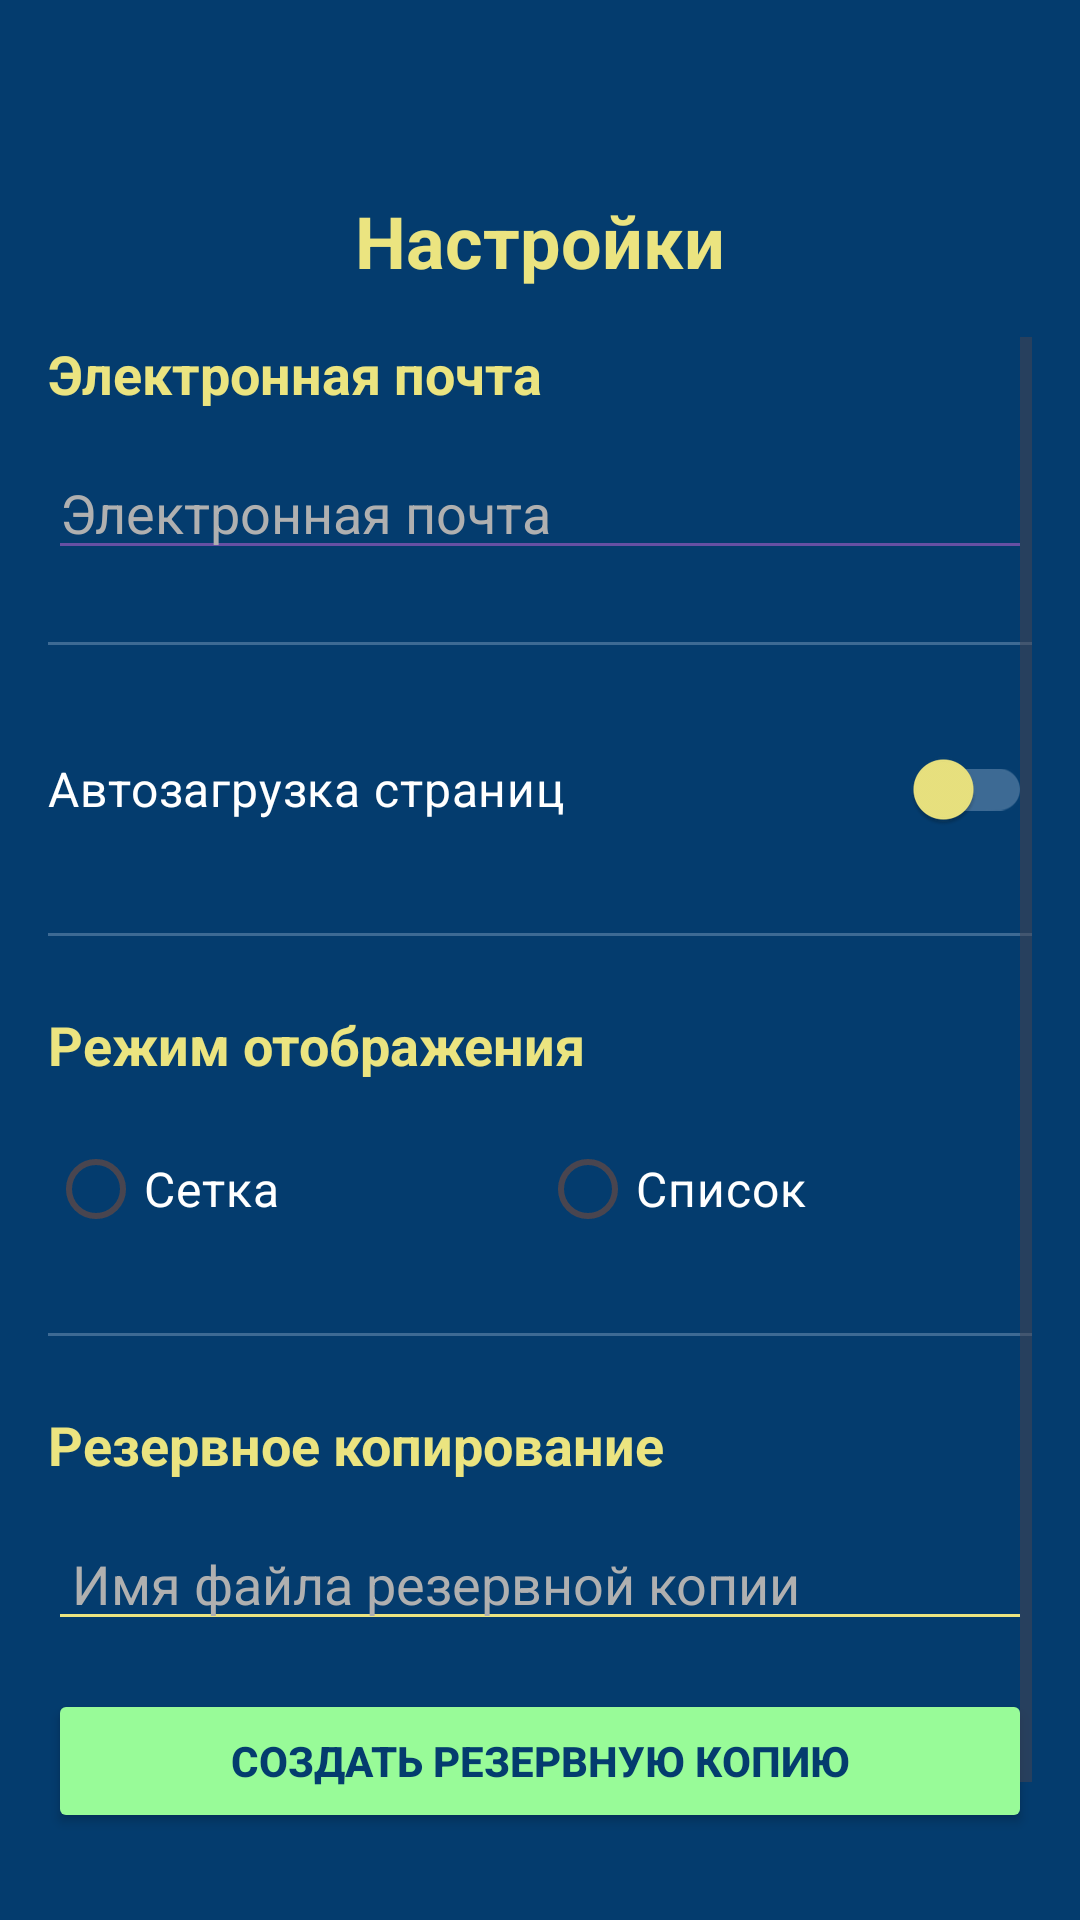

Android layout source for this screen:
<!-- AndroidManifest.xml: application theme Theme.RickAndMortyApplication -->
<!-- res/layout/fragment_settings.xml -->
<androidx.constraintlayout.widget.ConstraintLayout
    xmlns:android="http://schemas.android.com/apk/res/android"
    xmlns:app="http://schemas.android.com/apk/res-auto"
    xmlns:tools="http://schemas.android.com/tools"
    android:layout_width="match_parent"
    android:layout_height="match_parent"
    tools:context=".fragment.SettingsFragment"
    android:background="#043c6e">

    <TextView
        android:id="@+id/headerSettings"
        android:layout_width="0dp"
        android:layout_height="wrap_content"
        android:text="@string/settings"
        android:textSize="24sp"
        android:textStyle="bold"
        android:textColor="#ebe480"
        android:gravity="center"
        android:layout_marginTop="64dp"
        app:layout_constraintTop_toTopOf="parent"
        app:layout_constraintStart_toStartOf="parent"
        app:layout_constraintEnd_toEndOf="parent"/>

    <ScrollView
        android:id="@+id/scrollSettings"
        android:layout_width="0dp"
        android:layout_height="0dp"
        android:padding="16dp"
        android:fillViewport="true"
        app:layout_constraintTop_toBottomOf="@id/headerSettings"
        app:layout_constraintBottom_toBottomOf="parent"
        app:layout_constraintStart_toStartOf="parent"
        app:layout_constraintEnd_toEndOf="parent">

        <LinearLayout
            android:layout_width="match_parent"
            android:layout_height="wrap_content"
            android:orientation="vertical">

            <TextView
                android:id="@+id/labelProfile"
                android:layout_width="match_parent"
                android:layout_height="wrap_content"
                android:text="@string/email"
                android:textSize="18sp"
                android:textStyle="bold"
                android:textColor="#ebe480"
                android:layout_marginBottom="12dp"/>

            <EditText
                android:id="@+id/editEmail"
                android:layout_width="match_parent"
                android:layout_height="wrap_content"
                android:hint="@string/email"
                android:textColor="?attr/colorOnSurface"
                android:textColorHint="#B0B0B0"
                android:backgroundTint="?attr/colorPrimary"/>

            <View
                android:layout_width="match_parent"
                android:layout_height="1dp"
                android:background="#3d6a94"
                android:layout_marginTop="24dp"
                android:layout_marginBottom="24dp"/>

            <com.google.android.material.switchmaterial.SwitchMaterial
                android:id="@+id/switchAutoLoad"
                android:layout_width="match_parent"
                android:layout_height="wrap_content"
                android:text="@string/auto_load"
                android:textColor="#ffffff"
                android:textSize="16sp"
                app:thumbTint="#ebe480"
                app:trackTint="#3d6a94"/>

            <View
                android:layout_width="match_parent"
                android:layout_height="1dp"
                android:background="#3d6a94"
                android:layout_marginTop="24dp"
                android:layout_marginBottom="24dp"/>

            <TextView
                android:id="@+id/labelDisplayMode"
                android:layout_width="match_parent"
                android:layout_height="wrap_content"
                android:text="@string/mode"
                android:textSize="18sp"
                android:textStyle="bold"
                android:textColor="#ebe480"
                android:layout_marginBottom="12dp"/>

            <RadioGroup
                android:id="@+id/radioGroupDisplayMode"
                android:layout_width="match_parent"
                android:layout_height="wrap_content"
                android:orientation="horizontal">

                <RadioButton
                    android:id="@+id/radioList"
                    android:layout_width="0dp"
                    android:layout_height="wrap_content"
                    android:layout_weight="1"
                    android:text="@string/display_mode_grid"
                    android:textColor="#ffffff"
                    android:textSize="16sp"
                    android:buttonTint="#ebe480"/>

                <RadioButton
                    android:id="@+id/radioGrid"
                    android:layout_width="0dp"
                    android:layout_height="wrap_content"
                    android:layout_weight="1"
                    android:text="@string/display_mode_list"
                    android:textColor="#ffffff"
                    android:textSize="16sp"
                    android:buttonTint="#ebe480"/>
            </RadioGroup>

            <View
                android:layout_width="match_parent"
                android:layout_height="1dp"
                android:background="#3d6a94"
                android:layout_marginTop="24dp"
                android:layout_marginBottom="24dp"/>

            <TextView
                android:id="@+id/labelBackup"
                android:layout_width="match_parent"
                android:layout_height="wrap_content"
                android:text="@string/backup"
                android:textSize="18sp"
                android:textStyle="bold"
                android:textColor="#ebe480"
                android:layout_marginBottom="12dp"/>

            <EditText
                android:id="@+id/editBackupName"
                android:layout_width="match_parent"
                android:layout_height="wrap_content"
                android:hint="@string/backup_file_name"
                android:inputType="text"
                android:textColor="#ffffff"
                android:textColorHint="#B0B0B0"
                android:backgroundTint="#ebe480"
                android:paddingStart="8dp"
                android:paddingEnd="8dp"/>

            <Button
                android:id="@+id/buttonCreateBackup"
                android:layout_width="match_parent"
                android:layout_height="wrap_content"
                android:layout_marginTop="16dp"
                android:text="@string/create_backup"
                android:textColor="#043c6e"
                android:textStyle="bold"
                android:backgroundTint="#98FB98"/>

            <Button
                android:id="@+id/buttonDeleteBackup"
                android:layout_width="match_parent"
                android:layout_height="wrap_content"
                android:layout_marginTop="12dp"
                android:text="@string/delete_backup"
                android:textColor="#ffffff"
                android:textStyle="bold"
                android:backgroundTint="#FA8072"
                android:visibility="gone"
                tools:visibility="visible"/>

            <Button
                android:id="@+id/buttonRestoreBackup"
                android:layout_width="match_parent"
                android:layout_height="wrap_content"
                android:layout_marginTop="12dp"
                android:text="@string/restore_backup"
                android:textColor="#ffffff"
                android:textStyle="bold"
                android:backgroundTint="#388e3c"
                android:visibility="gone"
                tools:visibility="visible"/>

            <TextView
                android:id="@+id/textBackupInfo"
                android:layout_width="match_parent"
                android:layout_height="wrap_content"
                android:text="@string/no_backup_info"
                android:textColor="#ffffff"
                android:textSize="14sp"
                android:lineSpacingExtra="4dp"
                android:layout_marginTop="20dp"
                android:padding="12dp"/>
        </LinearLayout>
    </ScrollView>
</androidx.constraintlayout.widget.ConstraintLayout>
<!-- resources referenced by this layout -->
<resources>
  <string name="auto_load">Автозагрузка страниц</string>
  <string name="backup">Резервное копирование</string>
  <string name="backup_file_name">Имя файла резервной копии</string>
  <string name="create_backup">Создать резервную копию</string>
  <string name="delete_backup">Удалить резервную копию</string>
  <string name="display_mode_grid">Сетка</string>
  <string name="display_mode_list">Список</string>
  <string name="email">Электронная почта</string>
  <string name="mode">Режим отображения</string>
  <string name="no_backup_info">Резервный файл отсутствует</string>
  <string name="restore_backup">Восстановить данные</string>
  <string name="settings">Настройки</string>
  <style name="Theme.RickAndMortyApplication" parent="Base.Theme.RickAndMortyApplication" />
  <style name="Base.Theme.RickAndMortyApplication" parent="Theme.Material3.DayNight.NoActionBar">
          
          
      </style>
</resources>
